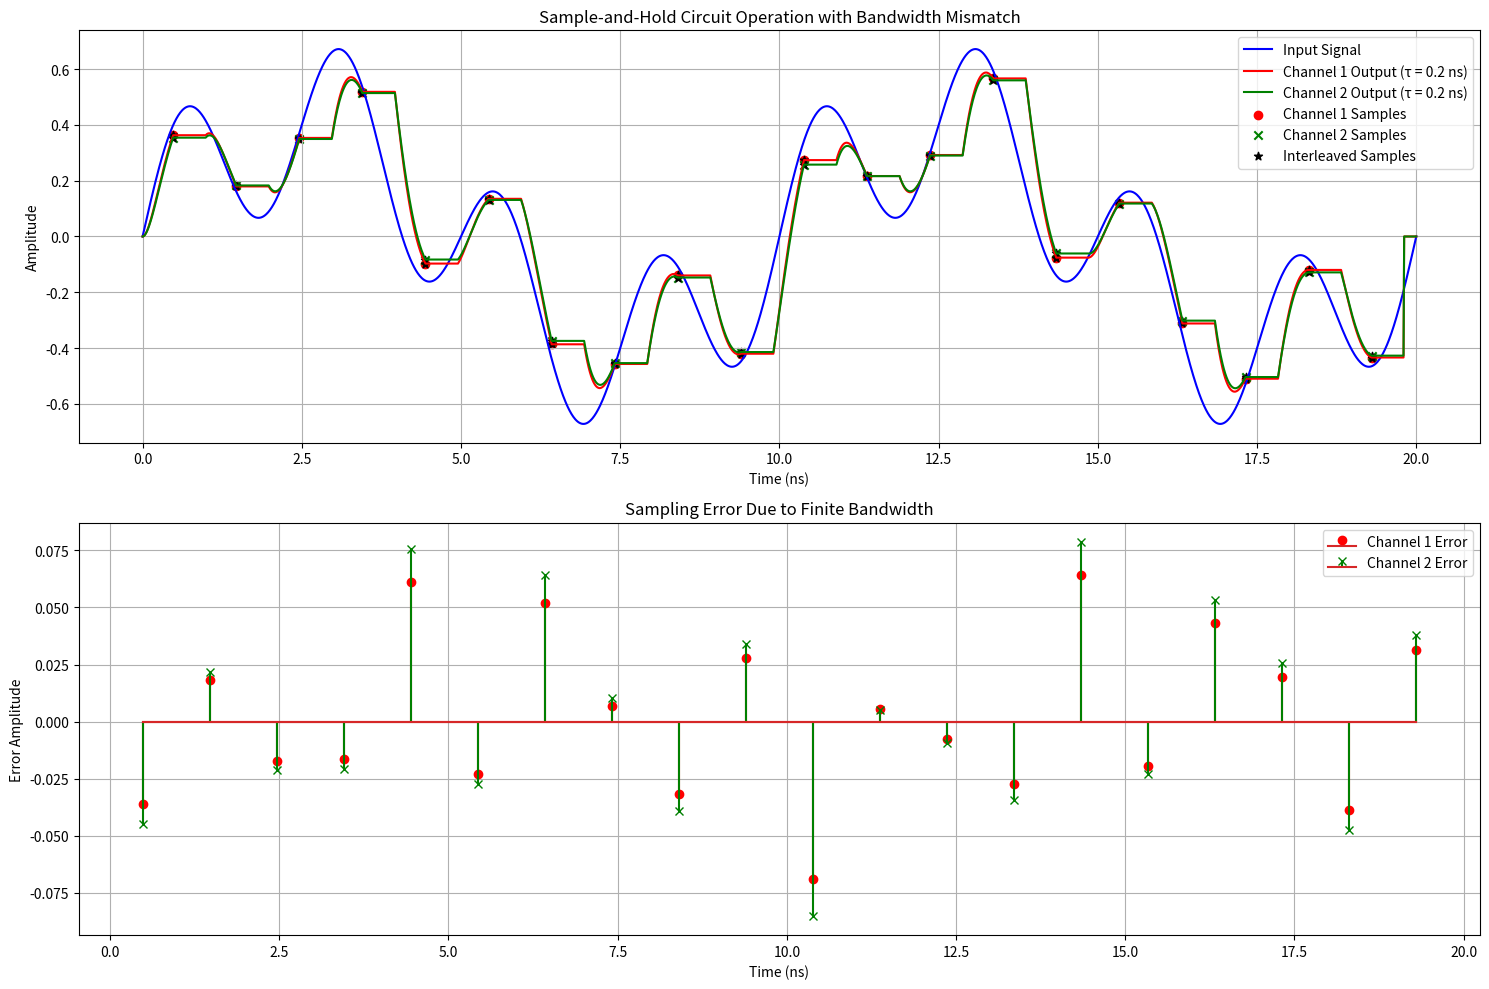

The matplotlib source for this figure: (Note: this script raises an exception after producing the figure.)
import numpy as np
import matplotlib.pyplot as plt
from scipy.signal import lfilter


def simulate_improved_sh_circuit(input_signal, t, fs, tau, duty_cycle=0.5):
    """
    Simulate a sample-and-hold circuit with time constant tau, modeling as described
    in "Bandwidth Mismatch and Its Correction in Time-Interleaved ADCs" (Tsai et al).
    
    Parameters:
    - input_signal: Input signal to be sampled
    - t: Time vector
    - fs: Sampling frequency
    - tau: Time constant of the sampling circuit (R_on * C)
    - duty_cycle: Duty cycle of the sampling switch
    
    Returns:
    - output_signal: Complete S&H output (continuous-time)
    - sampled_values: Values at sampling instants (discrete-time)
    """
    Ts = 1/fs
    dt = t[1] - t[0]  # Time step
    
    # Calculate number of points for one sample period and for ON phase
    points_per_period = int(Ts / dt)
    points_switch_on = int(duty_cycle * points_per_period)
    
    # Initialize output arrays
    output_signal = np.zeros_like(input_signal)
    
    # Timing 
    num_periods = len(t) // points_per_period
    sampling_indices = []
    
    # For each sampling period
    for n in range(num_periods):
        period_start = n * points_per_period
        switch_off = period_start + points_switch_on
        
        if switch_off >= len(t):
            break
            
        # Calculate the impulse response for the sampling window (ON phase)
        # h(t) = (1/tau) * exp(-t/tau) for t >= 0
        t_window = t[period_start:switch_off] - t[period_start]
        h_impulse = (1/tau) * np.exp(-t_window/tau)
        h_impulse = h_impulse / np.sum(h_impulse)  # Normalize
        
        # Calculate the convolution for the sampling window (tracking phase)
        # This implements the first-order low-pass filter response
        input_window = input_signal[period_start:switch_off]
        
        # Get the initial condition (previous held value)
        if period_start > 0:
            initial_value = output_signal[period_start-1]
        else:
            initial_value = 0
            
        # Compute the step response from the initial value to the input
        for i in range(len(input_window)):
            idx = period_start + i
            if idx < len(output_signal):
                # First-order response: v_out(t) = v_in + (v_initial - v_in) * exp(-t/tau)
                t_elapsed = i * dt
                output_signal[idx] = input_window[i] - (input_window[i] - initial_value) * np.exp(-t_elapsed/tau)
        
        # Hold phase (switch OFF)
        hold_value = output_signal[switch_off-1]
        sampling_indices.append(switch_off-1)  # This is when we sample (end of tracking phase)
        
        hold_end = min((n+1) * points_per_period, len(output_signal))
        output_signal[switch_off:hold_end] = hold_value
    
    # Extract the sampled values at the end of each tracking phase
    sampled_indices = np.array(sampling_indices)
    sampled_indices = sampled_indices[sampled_indices < len(output_signal)]
    sampled_values = output_signal[sampled_indices]
    sampling_times = t[sampled_indices]
    
    return output_signal, sampled_values, sampling_times, sampled_indices

def demonstrate_sh_behavior():
    """Demonstrate the behavior of the improved S&H model"""
    # Parameters
    fs = 1e9  # 1 GHz sampling frequency
    input_freqs = [100e6, 400e6]  # 100 MHz and 400 MHz input frequencies
    tau1 = 0.2e-9  # 200 ps time constant (channel 1)
    tau2 = 0.22e-9  # 220 ps time constant (channel 2) - 10% mismatch
    
    # Time vector - simulate for 20 sample periods with high resolution
    num_periods = 20
    points_per_period = 100
    num_points = num_periods * points_per_period
    t = np.linspace(0, num_periods/fs, num_points)
    
    # Generate two-tone input signal
    input_signal = 0.4 * np.sin(2 * np.pi * input_freqs[0] * t) + 0.3 * np.sin(2 * np.pi * input_freqs[1] * t)
    
    # Simulate S&H for two channels with different time constants
    output1, samples1, times1, indices1 = simulate_improved_sh_circuit(input_signal, t, fs, tau1)
    output2, samples2, times2, indices2 = simulate_improved_sh_circuit(input_signal, t, fs, tau2)
    
    # Plot the results
    plt.figure(figsize=(15, 10))
    
    # Plot the input signal and S&H outputs
    plt.subplot(211)
    plt.plot(t*1e9, input_signal, 'b-', label='Input Signal')
    plt.plot(t*1e9, output1, 'r-', label=f'Channel 1 Output (τ = {tau1*1e9:.1f} ns)')
    plt.plot(t*1e9, output2, 'g-', label=f'Channel 2 Output (τ = {tau2*1e9:.1f} ns)')
    plt.scatter(times1*1e9, samples1, color='r', marker='o', label='Channel 1 Samples')
    plt.scatter(times2*1e9, samples2, color='g', marker='x', label='Channel 2 Samples')
    
    # Add time interleaving
    interleaved_times = np.sort(np.concatenate((times1, times2)))
    interleaved_samples = np.zeros_like(interleaved_times)
    
    # Assign samples to interleaved output (alternating channels)
    for i in range(len(interleaved_times)):
        if i % 2 == 0:  # Even samples from channel 1
            idx = np.where(times1 == interleaved_times[i])[0]
            if len(idx) > 0:
                interleaved_samples[i] = samples1[idx[0]]
        else:  # Odd samples from channel 2
            idx = np.where(times2 == interleaved_times[i])[0]
            if len(idx) > 0:
                interleaved_samples[i] = samples2[idx[0]]
    
    plt.scatter(interleaved_times*1e9, interleaved_samples, color='k', marker='*', 
                label='Interleaved Samples')
    
    plt.xlabel('Time (ns)')
    plt.ylabel('Amplitude')
    plt.title('Sample-and-Hold Circuit Operation with Bandwidth Mismatch')
    plt.grid(True)
    plt.legend()
    
    # Plot the error due to bandwidth mismatch
    plt.subplot(212)
    
    # Create ideal samples (with infinite bandwidth)
    ideal_samples = input_signal[indices1]
    
    # Calculate errors
    error1 = samples1 - ideal_samples
    error2 = samples2 - ideal_samples[:len(samples2)]
    
    plt.stem(times1*1e9, error1, 'r', label='Channel 1 Error', markerfmt='ro')
    plt.stem(times2*1e9, error2, 'g', label='Channel 2 Error', markerfmt='gx')
    
    plt.xlabel('Time (ns)')
    plt.ylabel('Error Amplitude')
    plt.title('Sampling Error Due to Finite Bandwidth')
    plt.grid(True)
    plt.legend()
    
    plt.tight_layout()
    plt.savefig('./images/sh_bandwidth_mismatch.png')
    plt.show()
    
    return output1, output2, samples1, samples2

# Frequency domain analysis
def analyze_frequency_response(tau1, tau2, fs, fmax=None):
    """
    Analyze the frequency response of two S&H circuits with different time constants
    as described in the paper.
    """
    if fmax is None:
        fmax = fs/2  # Nyquist frequency
    
    # Create frequency vector from DC to fmax
    num_points = 1000
    f = np.linspace(0, fmax, num_points)
    omega = 2 * np.pi * f
    
    # Sample period
    Ts = 1/fs
    T = Ts
    
    # Channel 1 frequency response (Equation 8 in the paper)
    G1 = np.abs((1 - np.exp(-(T/(2*tau1)) + 1j*omega*T/2)) / 
                ((1 + 1j*omega*tau1) * (1 - np.exp(-(T/(2*tau1)) + 1j*omega*T))))
    
    # Channel 2 frequency response (Equation 10 in the paper)
    G2 = np.abs((1 - np.exp(-(T/(2*tau2)) + 1j*omega*T/2)) / 
                ((1 + 1j*omega*tau2) * (1 - np.exp(-(T/(2*tau2)) + 1j*omega*T))))
    
    # Plot frequency responses
    plt.figure(figsize=(10, 6))
    plt.plot(f/1e6, G1, 'r-', label=f'Channel 1 (τ = {tau1*1e9:.1f} ns)')
    plt.plot(f/1e6, G2, 'g-', label=f'Channel 2 (τ = {tau2*1e9:.1f} ns)')
    plt.plot(f/1e6, G2/G1, 'b--', label='Gain Ratio (G2/G1)')
    
    plt.xlabel('Frequency (MHz)')
    plt.ylabel('Gain')
    plt.title('Frequency Response of S&H Circuits with Bandwidth Mismatch')
    plt.grid(True)
    plt.legend()
    plt.xlim(0, fmax/1e6)
    plt.savefig('./images/sh_frequency_response.png')
    plt.show()
    
    return G1, G2

if __name__ == "__main__":
    print("Demonstrating improved S&H model with bandwidth mismatch...")
    output1, output2, samples1, samples2 = demonstrate_sh_behavior()
    
    # Analyze frequency response
    tau1 = 0.2e-9  # 200 ps
    tau2 = 0.22e-9  # 220 ps (10% mismatch)
    fs = 1e9  # 1 GHz
    G1, G2 = analyze_frequency_response(tau1, tau2, fs, fmax=500e6)
    
    print("Analysis complete. Check the generated plots.")